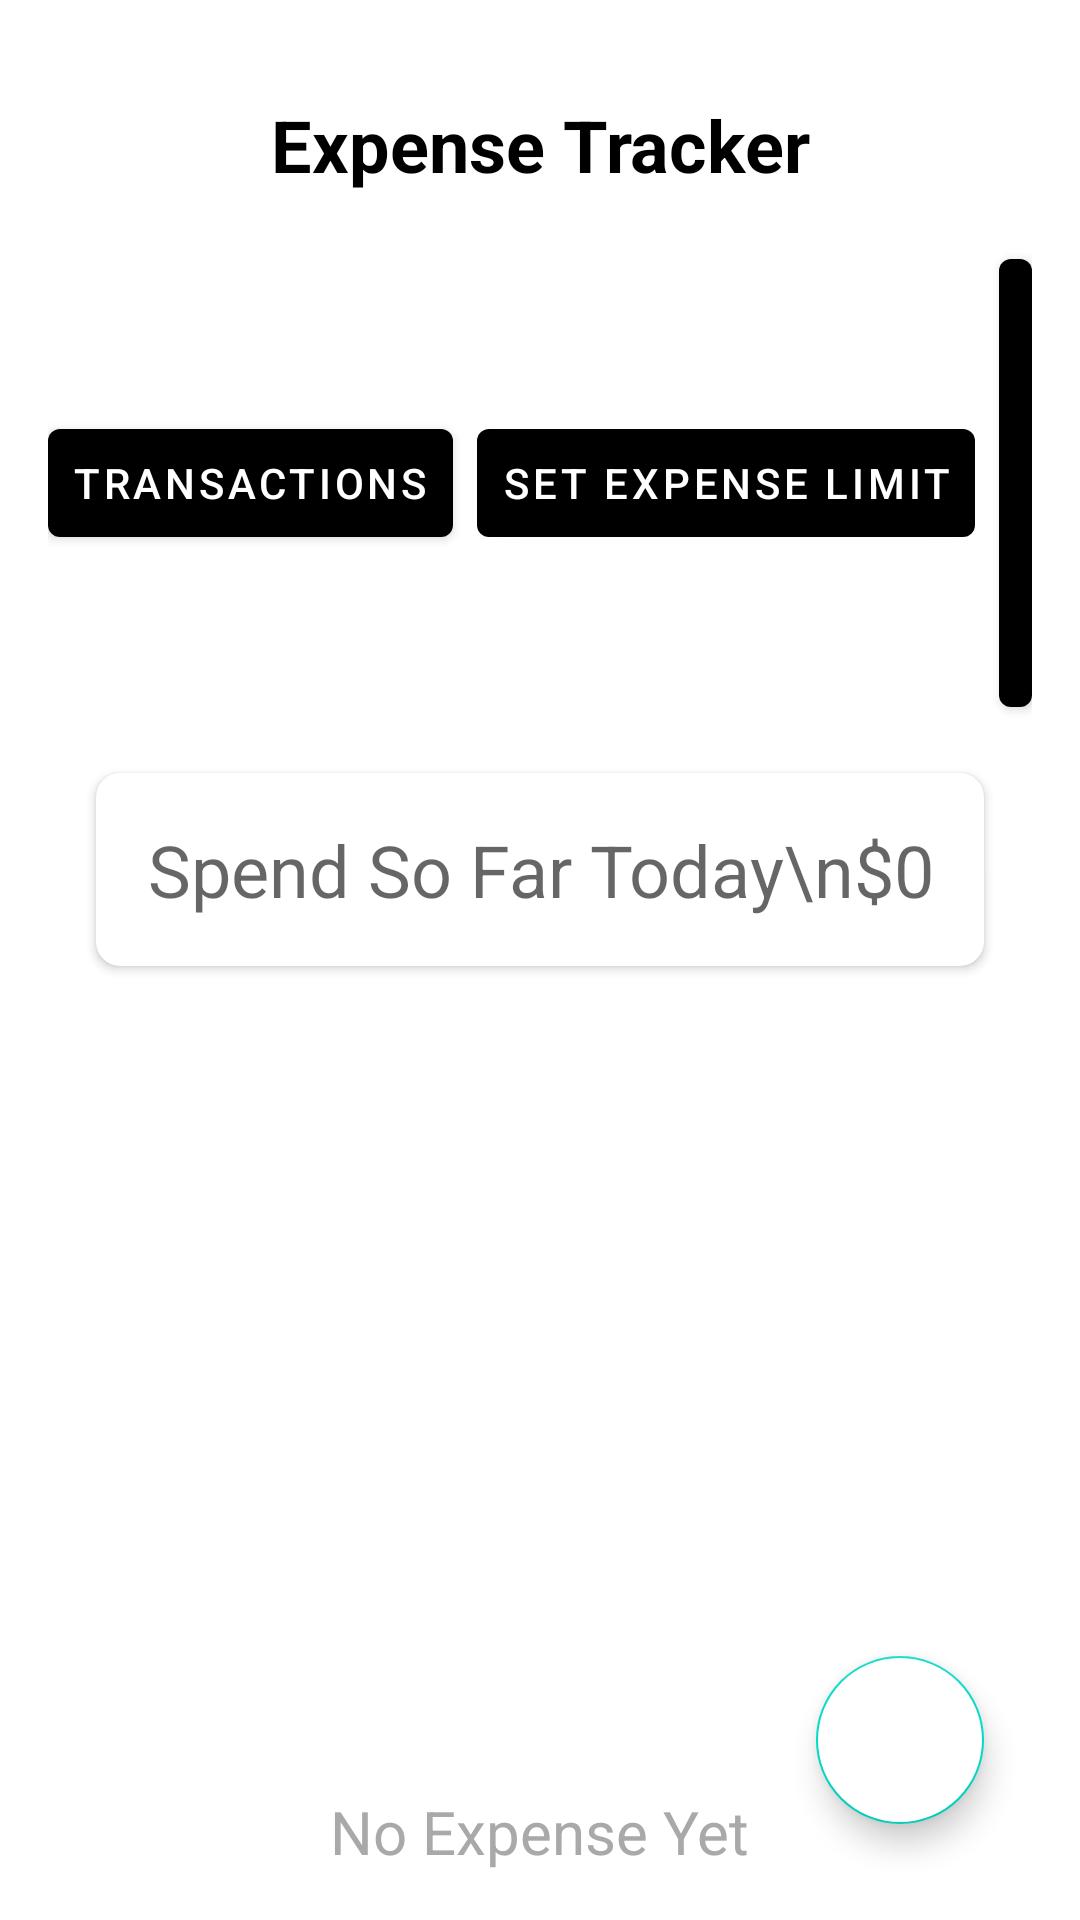

Write the Android layout XML for this screen, with the resource values it uses.
<!-- AndroidManifest.xml: application theme Theme.Expense_Tracker -->
<!-- res/layout/fragment_activity.xml -->
<?xml version="1.0" encoding="utf-8"?>
<androidx.constraintlayout.widget.ConstraintLayout
    xmlns:android="http://schemas.android.com/apk/res/android"
    xmlns:app="http://schemas.android.com/apk/res-auto"
    xmlns:tools="http://schemas.android.com/tools"
    android:layout_width="match_parent"
    android:layout_height="match_parent"
    tools:context=".ui.activity.ActivityFragment"
    android:padding="16dp">

    
    <TextView
        android:id="@+id/text_title"
        android:layout_width="wrap_content"
        android:layout_height="wrap_content"
        android:text="@string/expense_tracker"
        android:textSize="24sp"
        android:textStyle="bold"
        android:textColor="@color/black"
        app:layout_constraintTop_toTopOf="parent"
        app:layout_constraintStart_toStartOf="parent"
        app:layout_constraintEnd_toEndOf="parent"
        android:layout_marginTop="16dp" />

    
    <LinearLayout
        android:id="@+id/toggle_group"
        android:layout_width="wrap_content"
        android:layout_height="wrap_content"
        android:orientation="horizontal"
        android:gravity="center"
        app:layout_constraintTop_toBottomOf="@id/text_title"
        app:layout_constraintStart_toStartOf="parent"
        app:layout_constraintEnd_toEndOf="parent"
        android:layout_marginTop="16dp">

        <com.google.android.material.button.MaterialButton
        android:id="@+id/btn_today"
        android:layout_width="wrap_content"
        android:layout_height="wrap_content"
        android:text="@string/Transactions"
        android:textColor="@color/white"
        app:strokeColor="@color/black"
        app:backgroundTint="@color/black"
        android:layout_marginEnd="8dp"
        android:padding="8dp" />

        <com.google.android.material.button.MaterialButton
            android:id="@+id/btn_month"
            android:layout_width="wrap_content"
            android:layout_height="wrap_content"
            android:text="@string/Limit"
            android:textColor="@color/white"
            app:strokeColor="@color/black"
            app:backgroundTint="@color/black"
            android:layout_marginEnd="8dp"
            android:padding="8dp" />


        <com.google.android.material.button.MaterialButton
            android:id="@+id/btn_year"
            android:layout_width="wrap_content"
            android:layout_height="wrap_content"
            android:text="@string/goal"
            android:textColor="@color/white"
            app:strokeColor="@color/black"
            app:backgroundTint="@color/black"
            android:padding="8dp" />
    </LinearLayout>


    <androidx.cardview.widget.CardView
        android:id="@+id/card_spend_so_far"
        android:layout_width="match_parent"
        android:layout_height="wrap_content"
        android:layout_margin="16dp"
        app:cardCornerRadius="8dp"
        app:layout_constraintTop_toBottomOf="@id/toggle_group"
        app:layout_constraintStart_toStartOf="parent"
        app:layout_constraintEnd_toEndOf="parent"
        android:background="@color/black"
        android:elevation="4dp">

        <TextView
            android:id="@+id/spend_so_far_text"
            android:layout_width="match_parent"
            android:layout_height="wrap_content"
            android:padding="16dp"
            android:hint="Spend So Far Today\n$0"
            android:textSize="24sp"
            android:textColor="@color/black"
            android:textAlignment="center"/>
    </androidx.cardview.widget.CardView>

    <TextView
        android:id="@+id/text_current_date"
        android:layout_width="wrap_content"
        android:layout_height="wrap_content"
        android:textSize="14sp"
        android:textStyle="bold"
        app:layout_constraintTop_toBottomOf="@id/card_spend_so_far"
        app:layout_constraintStart_toStartOf="parent"
        android:layout_marginStart="16dp"
        android:layout_marginTop="16dp"/>
    
    <ImageView
        android:id="@+id/empty_state_image"
        android:layout_width="200dp"
        android:layout_height="200dp"
        android:src="@drawable/baseline_money_24"
        app:layout_constraintTop_toBottomOf="@id/text_current_date"
        app:layout_constraintStart_toStartOf="parent"
        app:layout_constraintEnd_toEndOf="parent"
        android:layout_marginTop="32dp" />

    <TextView
        android:id="@+id/no_expense_text"
        android:layout_width="wrap_content"
        android:layout_height="wrap_content"
        android:text="No Expense Yet"
        android:textSize="20sp"
        android:textColor="@color/darkergray"
        app:layout_constraintTop_toBottomOf="@id/empty_state_image"
        app:layout_constraintStart_toStartOf="parent"
        app:layout_constraintEnd_toEndOf="parent"
        android:layout_marginTop="8dp" />

    <com.google.android.material.floatingactionbutton.FloatingActionButton
        android:id="@+id/fab_add"
        android:layout_width="wrap_content"
        android:layout_height="wrap_content"
        android:layout_marginBottom="16dp"
        android:layout_marginEnd="16dp"
        android:backgroundTint="@color/white"
        android:src="@drawable/baseline_add_24"
        app:layout_constraintBottom_toBottomOf="parent"
        app:layout_constraintEnd_toEndOf="parent"/>
</androidx.constraintlayout.widget.ConstraintLayout>
<!-- resources referenced by this layout -->
<resources>
  <color name="black">#FF000000</color>
  <color name="darkergray">#A9A9A9</color>
  <color name="white">#FFFFFFFF</color>
  <string name="Limit">Set Expense Limit</string>
  <string name="Transactions">Transactions</string>
  <string name="expense_tracker">Expense Tracker</string>
  <string name="goal">Set Goal</string>
  <style name="Theme.Expense_Tracker" parent="Base.Theme.Expense_Tracker" />
  <style name="Base.Theme.Expense_Tracker" parent="Theme.MaterialComponents.DayNight.DarkActionBar">
          
          
      </style>
</resources>
